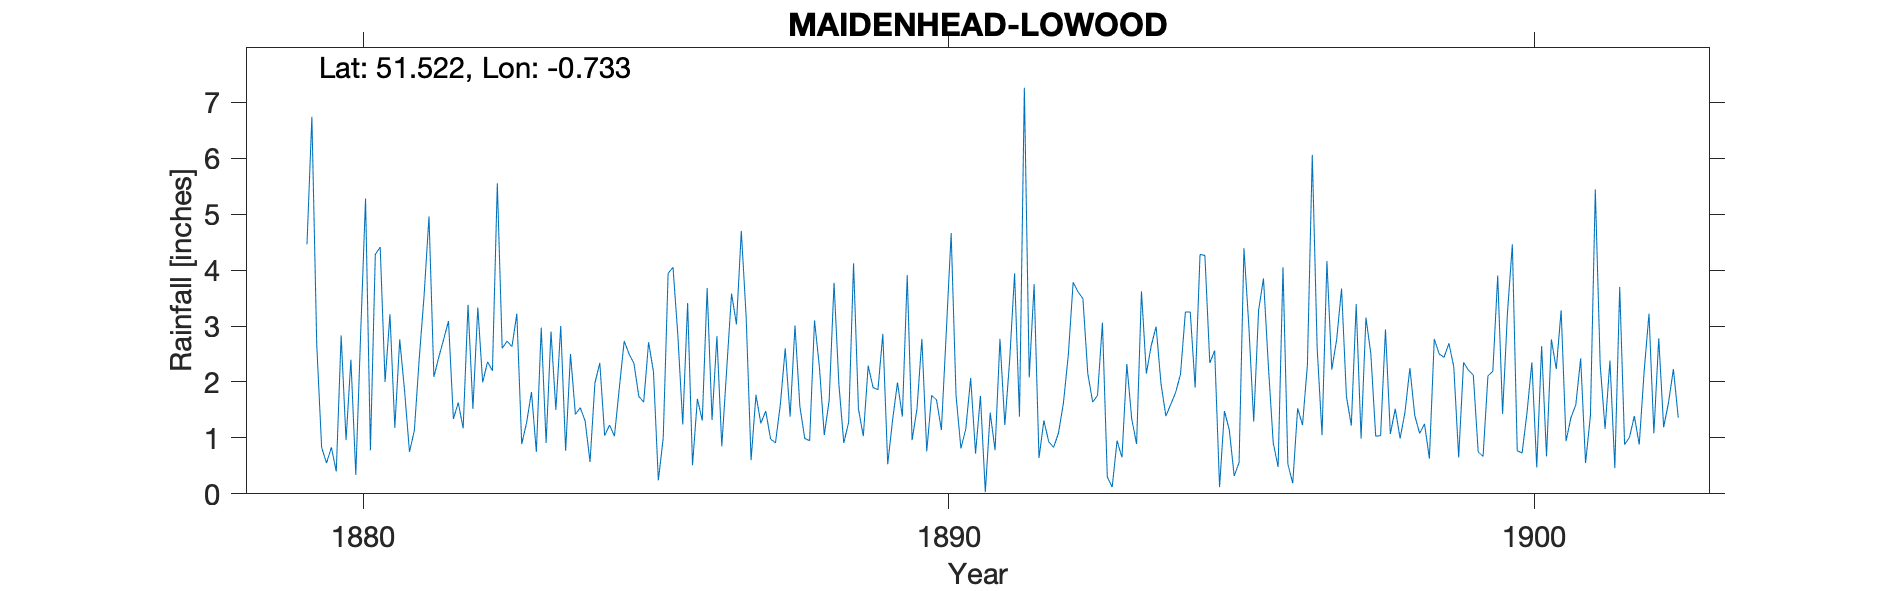

The file beside this chart, header and first rows:
MAIDENHEAD-LOWOOD, , , , , , , , , , , , , , , , , , , , , , , 
Grid ref, SU880811, Long, -0.733, Lat, 51.52, Elevation, 167, ft., , , , , , , , , , , , , , , 
Station no, RR1432, , , , , , , , , , , , , , , , , , , , , , 
, 1870, 1871, 1872, 1873, 1874, 1875, 1876, 1877, 1878, 1879, 1880, 1881, 1882, 1883, 1884, 1885, 1886, 1887, 1888, 1889, 1890, 1891, 1892
January, , , , , , , , , , , 0.4, 1.18, 1.34, 2.63, 2.5, 2.5, 3.41, 3.15, 0.99, 1.03, 2.77, 1.75, 0.64
February, , , , , , , , , , , 2.83, 2.76, 1.63, 3.22, 1.42, 2.33, 0.51, 0.6, 0.95, 2.29, 0.76, 0.03, 1.31
March, , , , , , , , , , , 0.96, 1.84, 1.17, 0.89, 1.54, 1.74, 1.7, 1.77, 3.1, 1.9, 1.76, 1.45, 0.93
April, , , , , , , , , , , 2.4, 0.75, 3.38, 1.27, 1.3, 1.64, 1.31, 1.26, 2.27, 1.86, 1.68, 0.78, 0.83
May, , , , , , , , , , , 0.34, 1.13, 1.52, 1.82, 0.57, 2.71, 3.68, 1.48, 1.05, 2.86, 1.14, 2.77, 1.09
June, , , , , , , , , , , 2.87, 2.42, 3.33, 0.75, 1.98, 2.18, 1.32, 0.98, 1.67, 0.53, 2.89, 1.23, 1.62
July, , , , , , , , , , 4.46, 5.28, 3.55, 1.99, 2.97, 2.34, 0.24, 2.82, 0.91, 3.77, 1.32, 4.66, 2.4, 2.47
August, , , , , , , , , , 6.74, 0.78, 4.96, 2.36, 0.91, 1.04, 1, 0.85, 1.6, 1.95, 1.99, 1.76, 3.94, 3.78
September, , , , , , , , , , 2.66, 4.28, 2.09, 2.2, 2.9, 1.23, 3.94, 2.22, 2.6, 0.91, 1.38, 0.81, 1.38, 3.61
October, , , , , , , , , , 0.83, 4.41, 2.44, 5.55, 1.5, 1.03, 4.05, 3.58, 1.38, 1.28, 3.91, 1.16, 7.26, 3.49
November, , , , , , , , , , 0.55, 2, 2.76, 2.6, 3, 1.89, 2.83, 3.03, 3.01, 4.12, 0.96, 2.07, 2.08, 2.15
December, , , , , , , , , , 0.83, 3.21, 3.09, 2.73, 0.77, 2.73, 1.24, 4.7, 1.56, 1.52, 1.52, 0.72, 3.75, 1.64
Total, , , , , , , , , , , 29.76, 28.97, 29.8, 22.63, 19.57, 26.4, 29.13, 20.3, 23.58, 21.55, 22.18, 28.82, 23.56
NOTES, , , , , , , , , , , , , , , , , , , , , , , 
NGR is on Castle Hill, where Lowood was …, , , , , , , , , , , , , , , , , , , , , , , 
